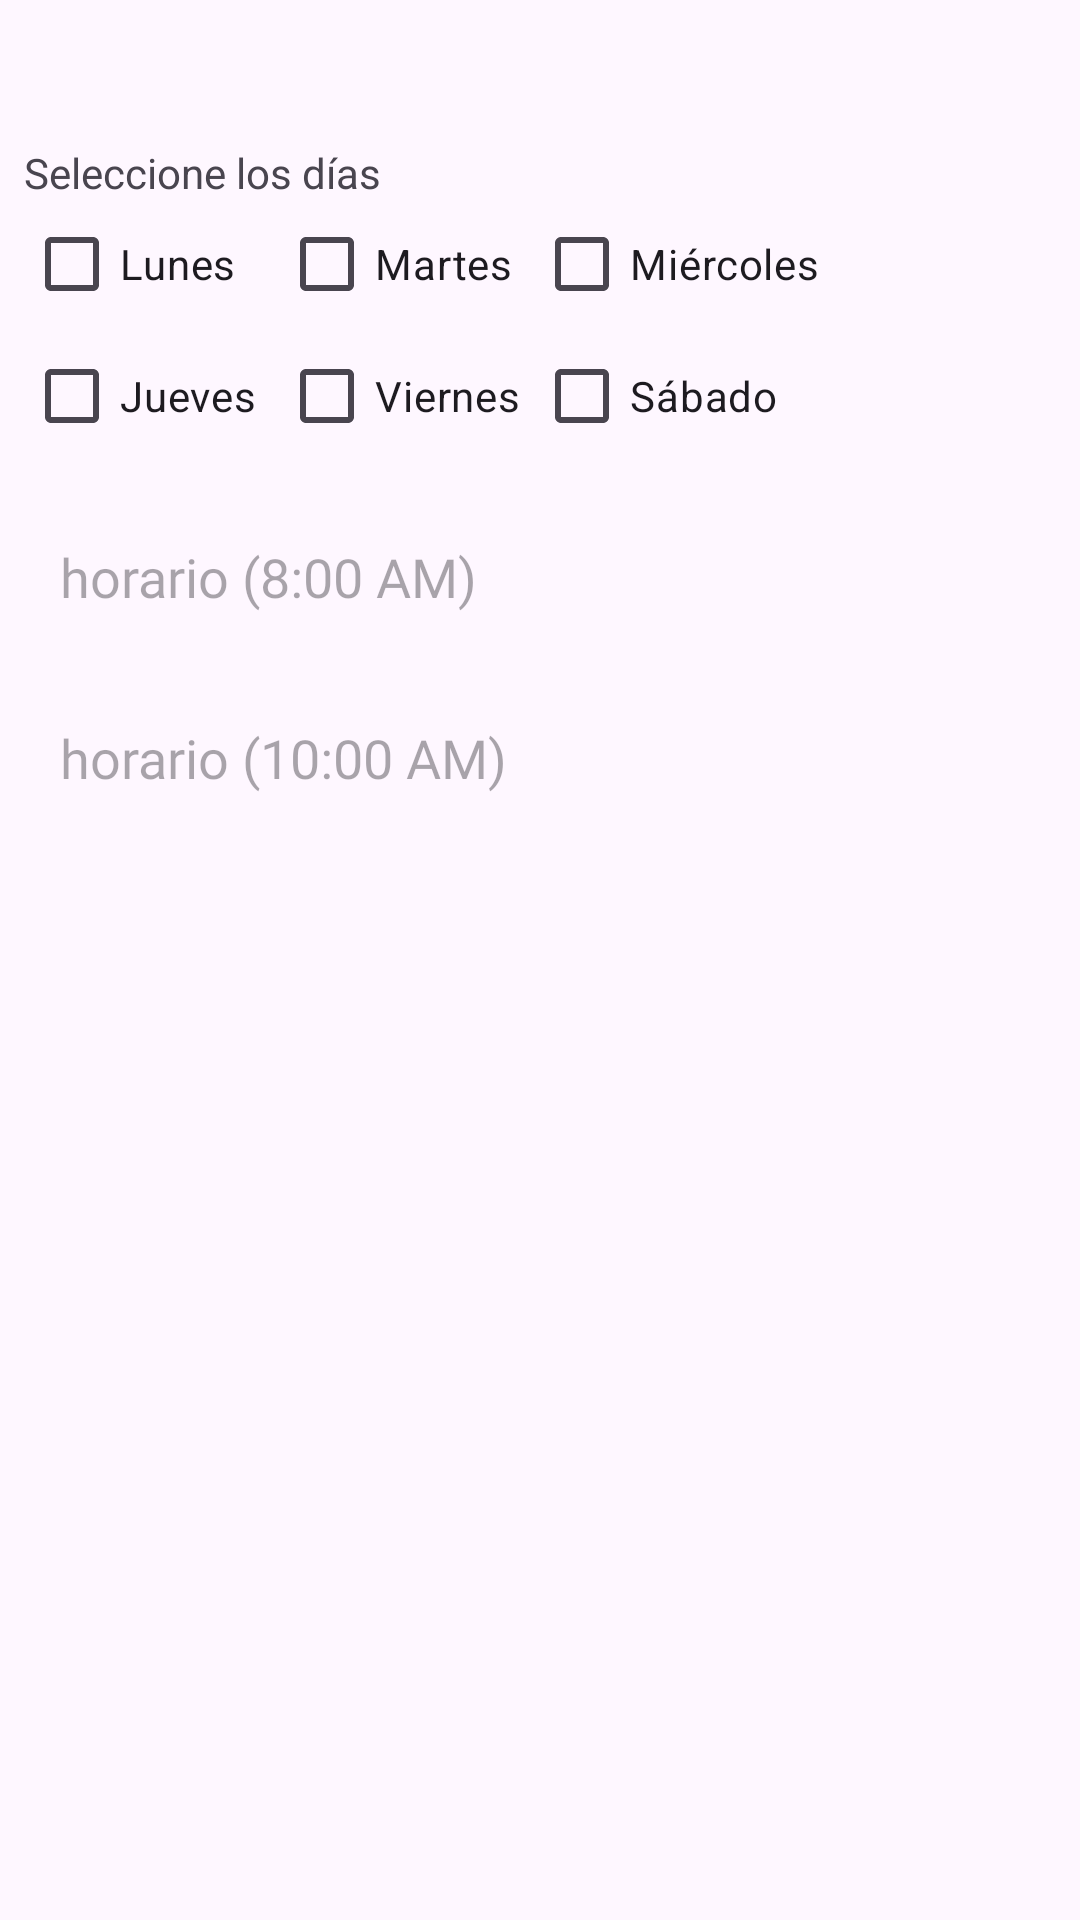

Produce the Android XML layout that renders to this screen, including the resource entries it uses.
<!-- AndroidManifest.xml: application theme Theme.AgendaEscolar -->
<!-- res/layout/dialog_registrar_horario.xml -->
<?xml version="1.0" encoding="utf-8"?>
<ScrollView xmlns:android="http://schemas.android.com/apk/res/android"
    android:layout_width="match_parent"
    android:layout_height="wrap_content"
    android:fillViewport="true">

    <LinearLayout
        android:layout_width="match_parent"
        android:layout_height="wrap_content"
        android:orientation="vertical"
        android:padding="8dp">
        <Spinner
            android:id="@+id/spnClases"
            android:layout_width="175dp"
            android:layout_height="40dp"
            android:background="@drawable/bg_input_rounded"
            android:fontFamily="@font/advent_pro" />
        <TextView
            android:layout_width="175dp"
            android:layout_height="20dp"
            android:text="Seleccione los días" />

        <GridLayout
            android:layout_width="match_parent"
            android:layout_height="wrap_content"
            android:layout_gravity="center"
            android:columnCount="3"
            android:foregroundGravity="center">

            <CheckBox
                android:id="@+id/cbLunes"
                android:layout_width="85dp"
                android:layout_height="40dp"
                android:text="Lunes" />

            <CheckBox
                android:id="@+id/cbMartes"
                android:layout_width="85dp"
                android:layout_height="40dp"
                android:text="Martes" />

            <CheckBox
                android:id="@+id/cbMiercoles"
                android:layout_width="100dp"
                android:layout_height="40dp"
                android:text="Miércoles" />

            <CheckBox
                android:id="@+id/cbJueves"
                android:layout_width="85dp"
                android:layout_height="40dp"
                android:text="Jueves" />

            <CheckBox
                android:id="@+id/cbViernes"
                android:layout_width="85dp"
                android:layout_height="40dp"
                android:text="Viernes" />

            <CheckBox
                android:id="@+id/cbSabado"
                android:text="Sábado" />
        </GridLayout>

        <EditText
            android:id="@+id/inputHorarioInicio"
            android:layout_width="match_parent"
            android:layout_height="wrap_content"
            android:layout_marginTop="12dp"
            android:background="@drawable/bg_input_rounded"
            android:fontFamily="@font/advent_pro"
            android:hint="horario (8:00 AM)"
            android:inputType="text"
            android:padding="12dp" />
        <EditText
            android:id="@+id/inputHorarioFin"
            android:layout_width="match_parent"
            android:layout_height="wrap_content"
            android:layout_marginTop="12dp"
            android:background="@drawable/bg_input_rounded"
            android:fontFamily="@font/advent_pro"
            android:hint="horario (10:00 AM)"
            android:inputType="text"
            android:padding="12dp" />

    </LinearLayout>
</ScrollView>
<!-- resources referenced by this layout -->
<resources>
  <style name="Theme.AgendaEscolar" parent="Base.Theme.AgendaEscolar" />
  <style name="Base.Theme.AgendaEscolar" parent="Theme.Material3.DayNight.NoActionBar">
          
          
      </style>
</resources>
